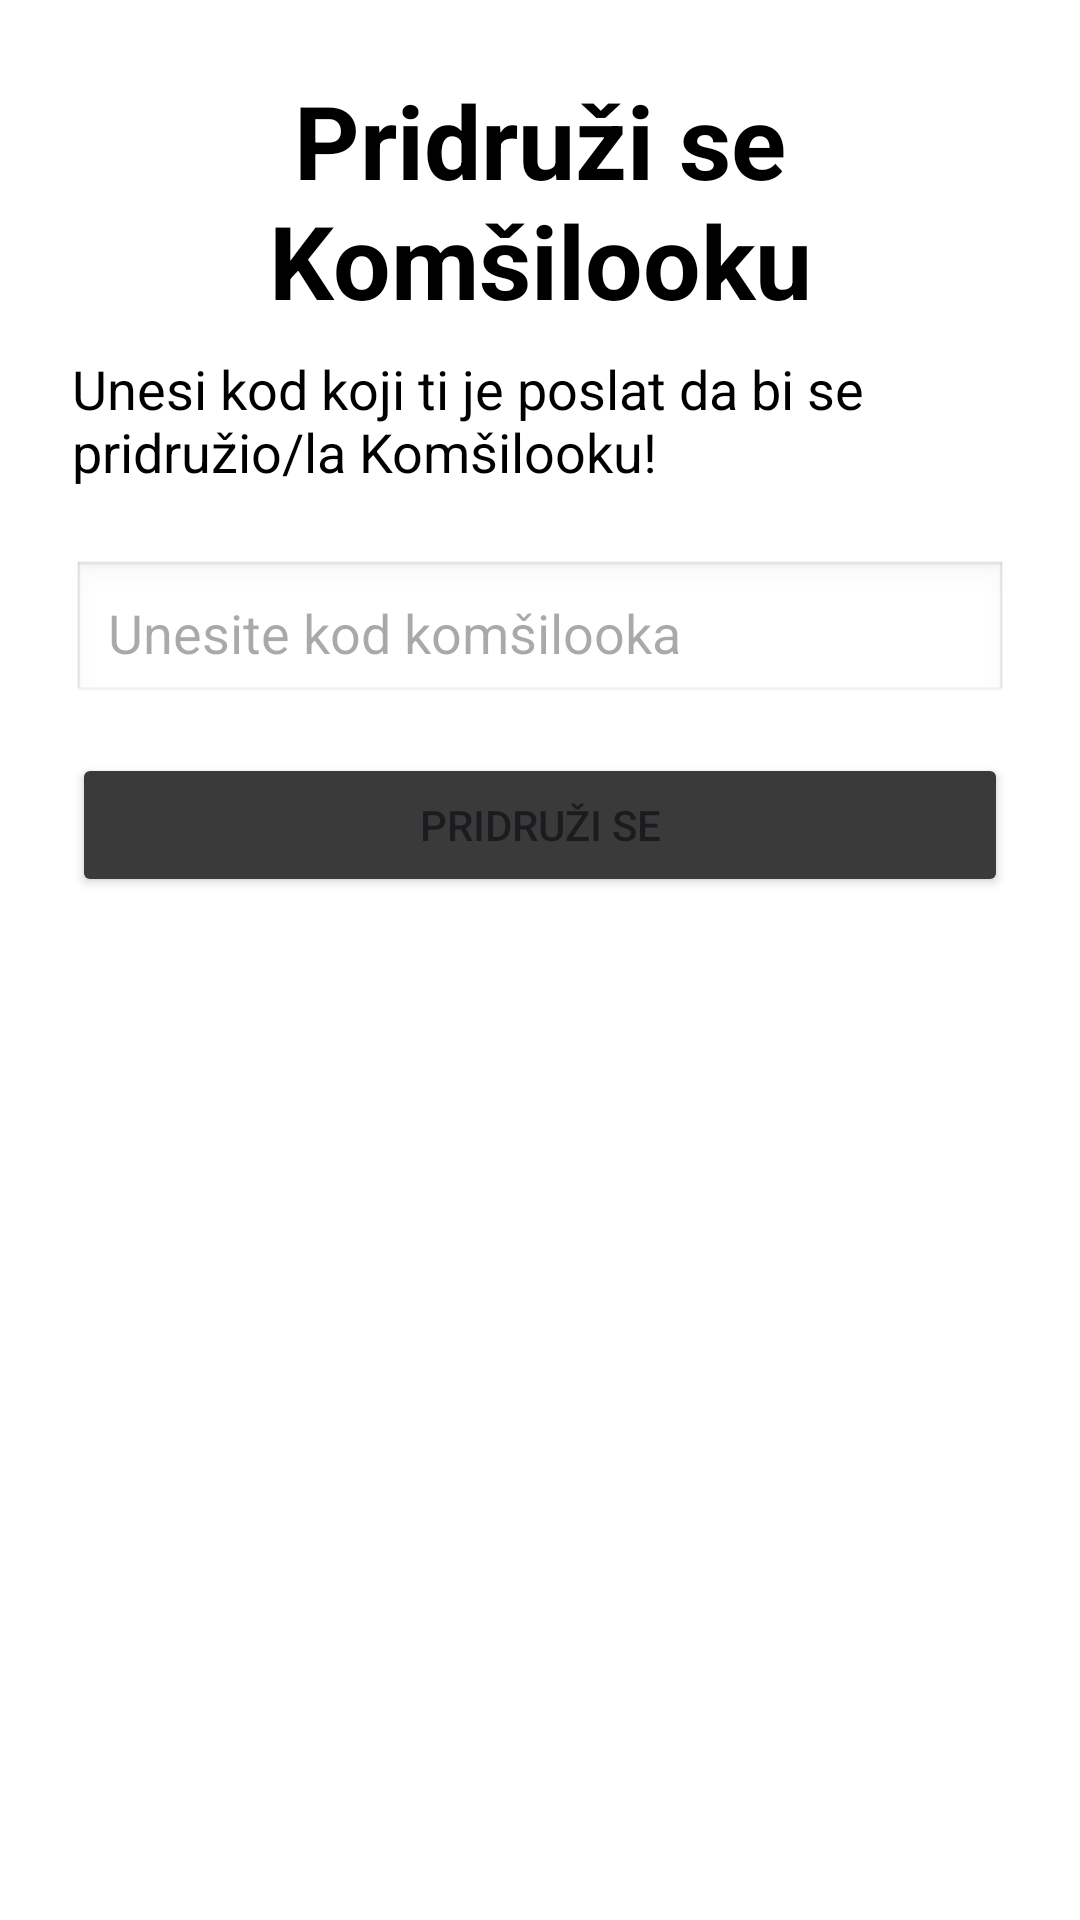

Here is an Android app screen rendered from its layout file. Give the layout XML and the strings, colors and styles it references.
<!-- AndroidManifest.xml: application theme Theme.Komsilook -->
<!-- res/layout/fragment_join_community.xml -->
<layout xmlns:android="http://schemas.android.com/apk/res/android">
    <LinearLayout
        android:layout_width="match_parent"
        android:layout_height="match_parent"
        android:background="@android:color/white"
        android:orientation="vertical"
        android:padding="24dp">

        <TextView
            android:layout_width="match_parent"
            android:layout_height="wrap_content"
            android:text="Pridruži se Komšilooku"
            android:gravity="center"
            android:textSize="@dimen/text_3xl"
            android:textColor="@color/black"
            android:layout_marginBottom="8dp"
            android:textStyle="bold"/>

        <TextView
            android:layout_width="match_parent"
            android:layout_height="wrap_content"
            android:text="Unesi kod koji ti je poslat da bi se pridružio/la Komšilooku!"
            android:gravity="start"
            android:textSize="@dimen/text_md"
            android:textColor="@color/black"
            android:layout_marginBottom="24dp" />

        <EditText
            android:id="@+id/codeEditText"
            android:layout_width="match_parent"
            android:layout_height="wrap_content"
            android:layout_marginBottom="16dp"
            android:background="@android:drawable/edit_text"
            android:hint="Unesite kod komšilooka"
            android:inputType="text"
            android:padding="12dp" />

        <Button
            android:id="@+id/joinButton"
            android:layout_width="match_parent"
            android:layout_height="wrap_content"
            android:backgroundTint="@color/light_gray"
            android:padding="12dp"
            android:text="Pridruži se" />

        <ProgressBar
            android:id="@+id/progressBar"
            android:layout_width="wrap_content"
            android:layout_height="wrap_content"
            android:layout_gravity="center"
            android:visibility="gone"
            android:layout_marginTop="24dp" />
    </LinearLayout>
</layout>
<!-- resources referenced by this layout -->
<resources>
  <color name="black">#FF000000</color>
  <color name="light_gray">#FF3A3A3A</color>
  <dimen name="text_3xl">34sp</dimen>
  <dimen name="text_md">18sp</dimen>
  <style name="Theme.Komsilook" parent="Base.Theme.Komsilook" />
  <style name="Base.Theme.Komsilook" parent="Theme.Material3.DayNight.NoActionBar">
          
          
      </style>
</resources>
